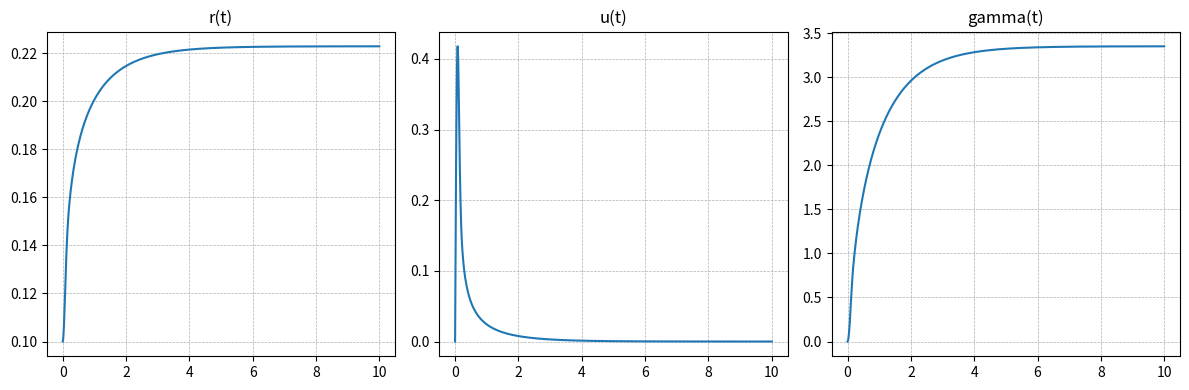

Recreate this plot in Python.
import numpy as np
import matplotlib.pyplot as plt
from scipy.integrate import solve_ivp


def modeleKV_solve(
    h0,
    r0,
    rho,
    k,
    Bn,
    a=1,
    M=0,
    G=50,
    sigma=5e-2,
    m=1,
    g=9.81,
    Di=0.2,
    t_final=10.0,
):
    t_eval = np.linspace(0, t_final, 1000)
    tau0 = Bn * rho * g * h0
    eta = Di * tau0 * (g / h0) ** 0.5

    # Système d'EDO
    def kelvin_voigt_ode(t, y):
        R, U, Gamma = y

        # Protection numérique
        R = max(R, 1e-6)

        gamma_p = a * U * (R / r0) ** 2 / h0
        if np.isnan(gamma_p) or np.isinf(gamma_p):
            gamma_p = 0.0

        tauT = (
            (k + eta) * np.abs(gamma_p) ** m * np.sign(gamma_p)
            + tau0
            + G * Gamma
            - rho * g * h0 * (r0 / R) ** 2
            - M * g / (np.pi * R)
            + sigma * r0 * (r0 / R - 1)
        )

        dRdt = U
        dGammadt = gamma_p
        dUdt = -((R / r0) ** 2) / (rho * h0) * tauT

        return [dRdt, dUdt, dGammadt]

    # Conditions initiales
    y0 = [r0, 0.0, 0.0]

    # Résolution
    sol = solve_ivp(
        kelvin_voigt_ode,
        t_span=(0, t_final),
        y0=y0,
        method="BDF",  # Méthode implicite stable
        t_eval=t_eval,
        rtol=1e-6,
        atol=1e-9,
    )

    R, U, Gamma = sol.y
    T = sol.t

    h_inf = h0 * (r0 / R[-1]) ** 2

    return 1 - h_inf / h0, T, R, U, Gamma


if __name__ == "__main__":
    # Paramètres

    h0 = 0.1
    r0 = 0.1
    M = 0.05

    rho = 1e3
    k = 40
    G = 50
    tau0 = 30
    sigma = 5e-2
    m = 1
    g = 9.81

    Di = 0.2
    Bn = tau0 / (rho * g * h0)

    t_final = 10.0  # N*dt = 10s

    c, T, R, U, Gamma = modeleKV_solve(h0, r0, rho, k, Bn)

    print(f"Rayon final : {R[-1]:.4f} m")

    # Tracés
    plt.figure(figsize=(12, 4))

    plt.subplot(1, 3, 1)
    plt.plot(T, R)
    plt.title("r(t)")
    plt.grid(True, which="both", linestyle="--", linewidth=0.5)

    plt.subplot(1, 3, 2)
    plt.plot(T, U)
    plt.title("u(t)")
    plt.grid(True, which="both", linestyle="--", linewidth=0.5)

    plt.subplot(1, 3, 3)
    plt.plot(T, Gamma)
    plt.title("gamma(t)")
    plt.grid(True, which="both", linestyle="--", linewidth=0.5)

    plt.tight_layout()
    plt.show()
